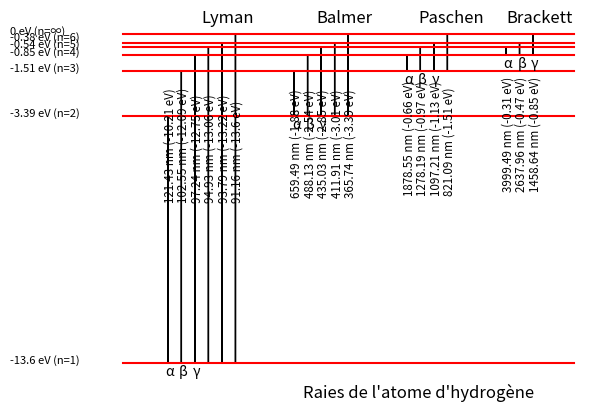

This chart was generated by the following Python code:
import numpy as np
import matplotlib.pyplot as plt
print('Hello World')


def calculate(E):
    h, c, e = 6.6260715 * 10 ** (-34), 2.99792458 * 10 ** 8, 1.60217662 * 10 ** (-19)
    return round(abs(h * c * 10 ** 9 / (E * e)), 2)


def plot_rays(arrow_d, group_d, max_x):
    val_y = [-13.6, -3.39, -1.51, -0.85, -0.54, -0.38, 0]
    val_y_ax = ['-13.6 eV (n=1)', '-3.39 eV (n=2)', '-1.51 eV (n=3)', '-0.85 eV (n=4)', '-0.54 eV (n=5)',
                '-0.38 eV (n=6)', '0 eV (n=∞)']
    for j, i in enumerate(val_y):
        plt.plot(np.linspace(0, max_x, max_x + 1), [i] * (max_x + 1), 'r-')
        if j == 5:
            plt.text(-25, i + 0.125, val_y_ax[j], fontsize='8')

            continue
        plt.text(-25, i, val_y_ax[j], fontsize='8')

    tracker = group_d
    liste_symb, liste_serie = ['α', 'β', 'γ'], ['Lyman', 'Balmer', 'Paschen', 'Brackett']
    for i in range(4):

        count = 0
        for j in range(i, len(val_y) - 1):
            var_E = val_y[i] - val_y[j + 1]
            note_A = "{lwave} nm ({energy} eV)".format(lwave=calculate(var_E), energy=round(var_E, 2))
            plt.arrow(tracker, val_y[j + 1], 0, var_E)
            plt.text(tracker - arrow_d / 3, (val_y[0] - val_y[len(val_y) - 1 - i]) / 2, note_A, rotation='vertical',
                     size='small')
            if count < 3:
                plt.text(tracker - 0.5, val_y[i] - 0.5, liste_symb[count])
                count += 1
            tracker += arrow_d
        plt.text(tracker - group_d + (i - 1) * 0.5, 0.5, liste_serie[i], size='large')
        tracker += group_d

    plt.axis('off')
    plt.ylabel("Énergie (eV)")
    plt.text(max_x / 2.5, -15, "Raies de l'atome d'hydrogène", size='large')
    plt.yticks([i - 1 for i in val_y], val_y_ax)

    plt.show()


plot_rays(3, 10, 100)

